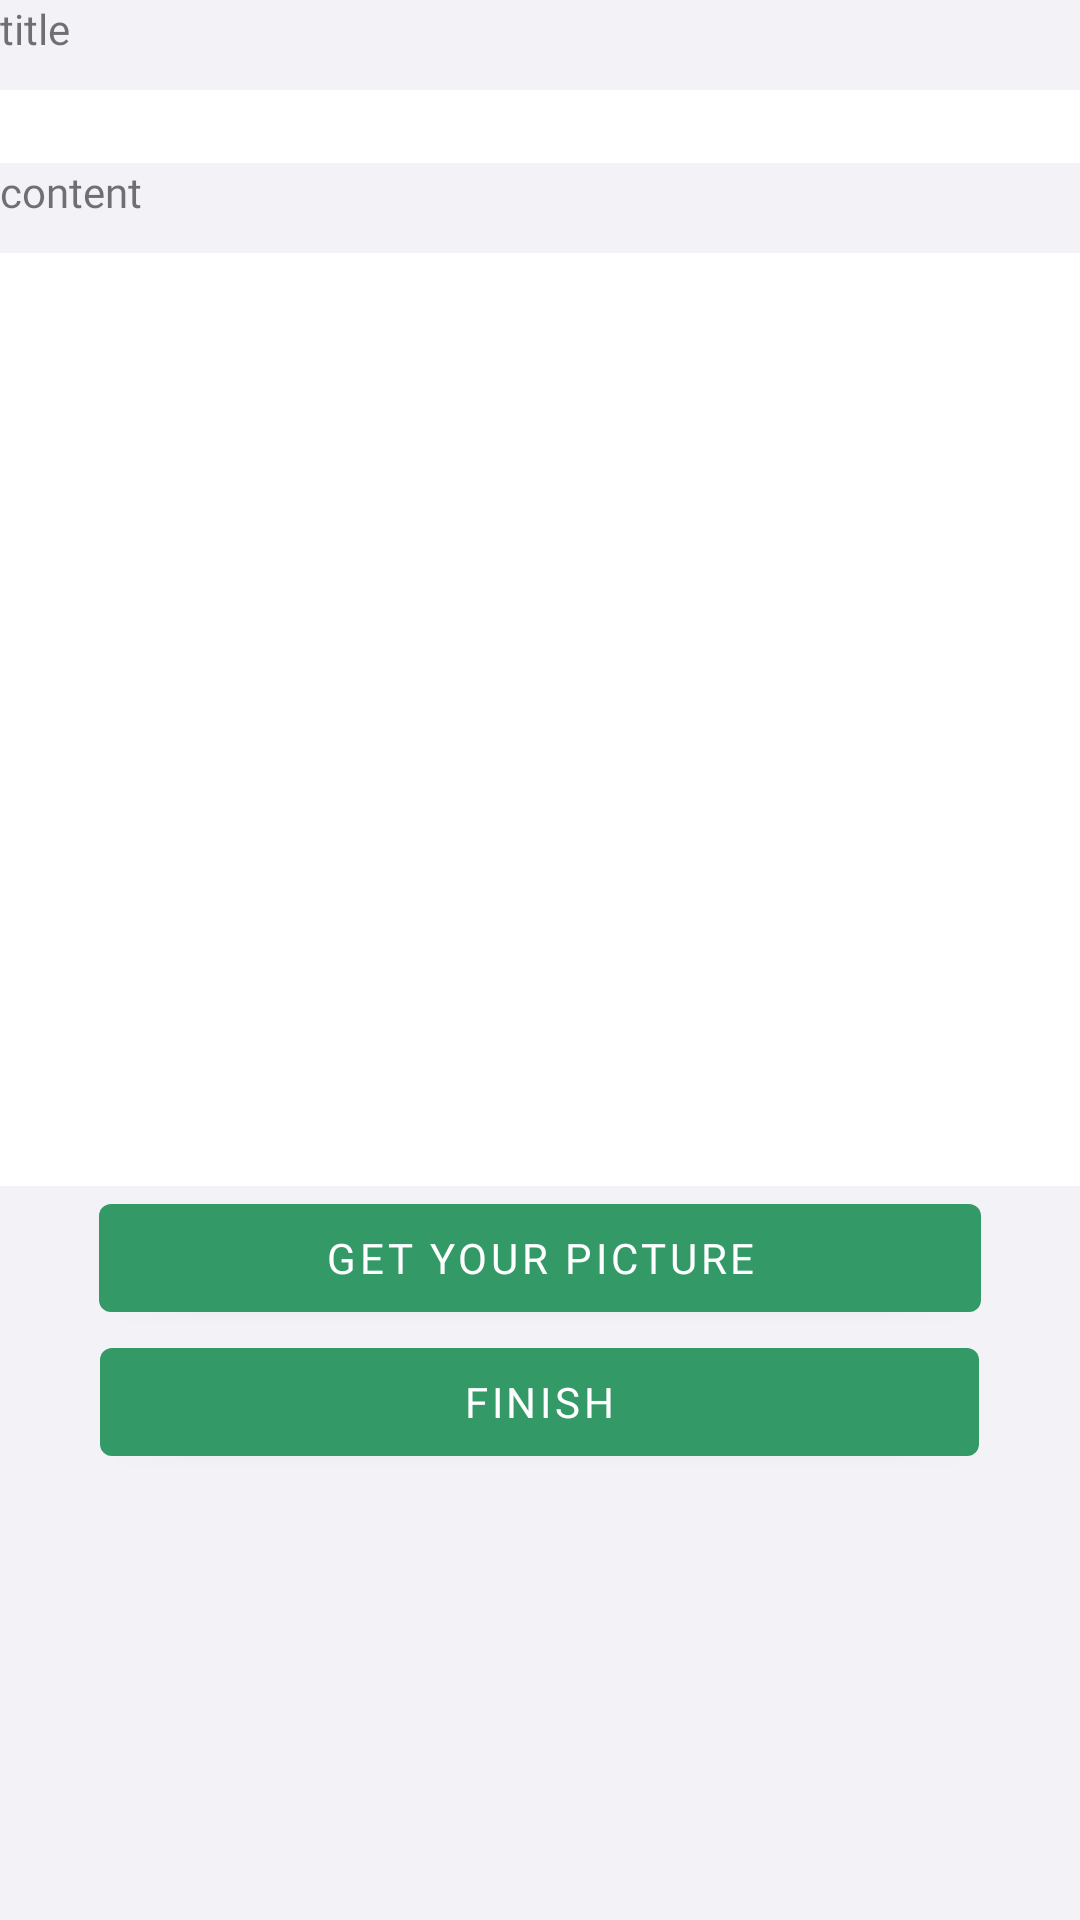

Produce the Android XML layout that renders to this screen, including the resource entries it uses.
<!-- AndroidManifest.xml: application theme Theme.ShareForAll -->
<!-- res/layout/activity_write.xml -->
<?xml version="1.0" encoding="utf-8"?>
<LinearLayout xmlns:android="http://schemas.android.com/apk/res/android"
    xmlns:app="http://schemas.android.com/apk/res-auto"
    xmlns:tools="http://schemas.android.com/tools"
    android:layout_width="match_parent"
    android:layout_height="match_parent"
    android:background="#F2F2F7"
    android:orientation="vertical"
    tools:context=".ui.main.agora.WriteActivity">

    <TextView
        android:id="@+id/textView6"
        android:layout_width="match_parent"
        android:layout_height="30dp"
        android:fontFamily="@font/dxganlgrum"
        android:text="title" />

    <EditText
        android:id="@+id/title_input"
        android:layout_width="match_parent"
        android:layout_height="wrap_content"
        android:background="#FFFFFF"
        android:ems="10"
        android:fontFamily="@font/dxganlgrum"
        android:inputType="textPersonName" />

    <TextView
        android:id="@+id/textView7"
        android:layout_width="match_parent"
        android:layout_height="30dp"
        android:fontFamily="@font/dxganlgrum"
        android:text="content" />

    <EditText
        android:id="@+id/contents_input"
        android:layout_width="match_parent"
        android:layout_height="311dp"
        android:background="#FFFFFF"
        android:ems="10"
        android:fontFamily="@font/dxganlgrum"
        android:inputType="textMultiLine"
        android:scrollHorizontally="false" />

    <ImageView
        android:id="@+id/selected_image"
        android:layout_width="279dp"
        android:layout_height="wrap_content"
        android:layout_gravity="center"
        tools:srcCompat="@tools:sample/avatars" />

    <Button
        android:id="@+id/select_image"
        android:layout_width="294dp"
        android:layout_height="wrap_content"
        android:layout_gravity="center"
        android:fontFamily="@font/dxganlgrum"
        android:text="get your picture"
        app:backgroundTint="#339966" />

    <Button
        android:id="@+id/write_finish"
        android:layout_width="293dp"
        android:layout_height="wrap_content"
        android:layout_gravity="center"
        android:fontFamily="@font/dxganlgrum"
        android:text="finish"
        app:backgroundTint="#339966" />
</LinearLayout>
<!-- resources referenced by this layout -->
<resources>
  <style name="Theme.ShareForAll" parent="Theme.MaterialComponents.DayNight.DarkActionBar">
          
          <item name="colorPrimary">@color/purple_500</item>
          <item name="colorPrimaryVariant">@color/purple_700</item>
          <item name="colorOnPrimary">@color/white</item>
          
          <item name="colorSecondary">@color/teal_200</item>
          <item name="colorSecondaryVariant">@color/teal_700</item>
          <item name="colorOnSecondary">@color/black</item>
          
          <item name="android:statusBarColor" tools:targetApi="l">?attr/colorPrimaryVariant</item>
          
      </style>
  <color name="purple_500">#339966</color>
  <color name="purple_700">#FF3700B3</color>
  <color name="white">#FFFFFFFF</color>
  <color name="teal_200">#FF03DAC5</color>
  <color name="teal_700">#FF018786</color>
  <color name="black">#FF000000</color>
</resources>
